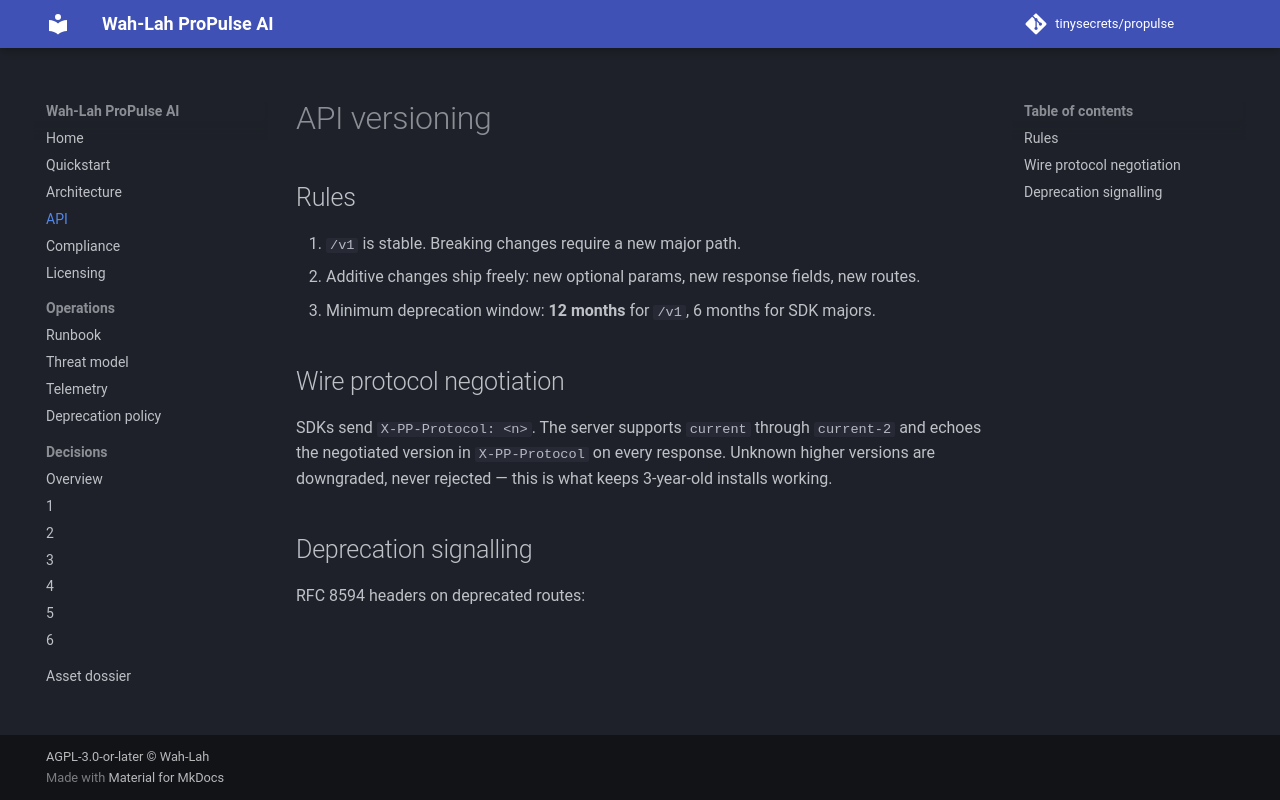

repository: tinysecrets/propulse · page: 1.0/api-versioning/index.html · generator: mkdocs

# API versioning

## Rules

1. `/v1` is stable. Breaking changes require a new major path.
2. Additive changes ship freely: new optional params, new response fields, new routes.
3. Minimum deprecation window: **12 months** for `/v1`, 6 months for SDK majors.

## Wire protocol negotiation

SDKs send `X-PP-Protocol: <n>`. The server supports `current` through `current-2` and
echoes the negotiated version in `X-PP-Protocol` on every response. Unknown higher versions
are downgraded, never rejected — this is what keeps 3-year-old installs working.

## Deprecation signalling

RFC 8594 headers on deprecated routes:
